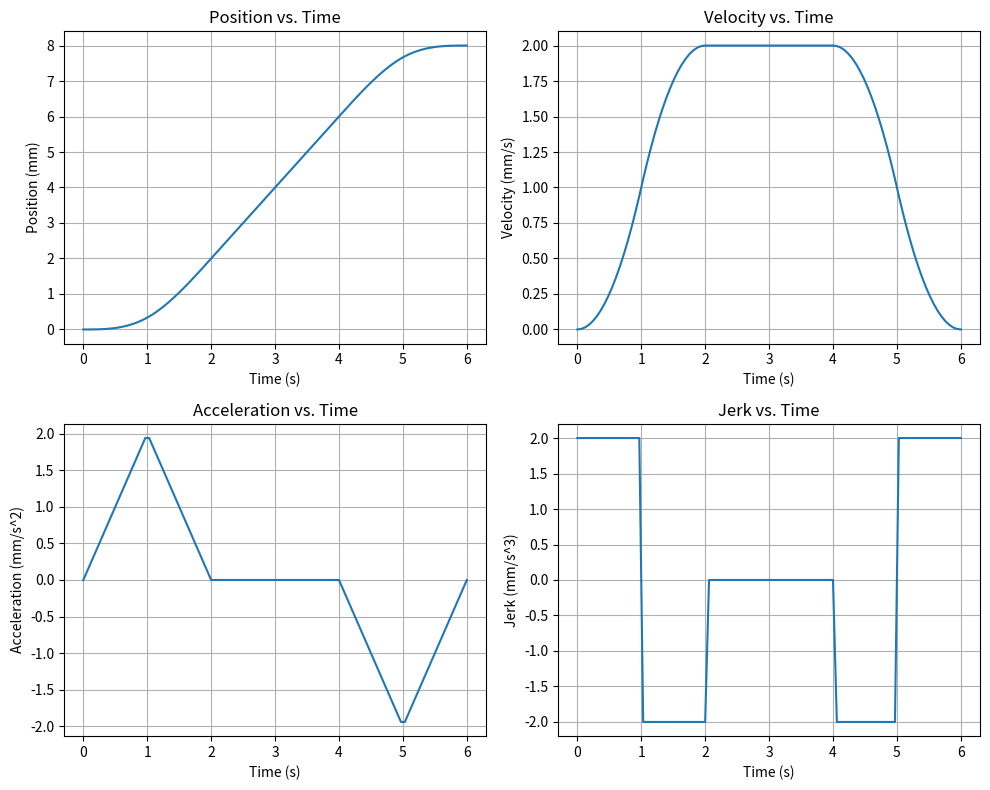

Reproduce this figure in Python.
import numpy as np
from scipy.optimize import newton


class FivePhaseProfile:
    ACC_TYPES = {
        "CV": 1,
        "ACC": 2,
        "DEC": 3,
        "ACC_CV": 4,
        "CV_DEC": 5,
        "ACC_DEC": 6,
        "ACC_CV_DEC": 7,
    }

    def __init__(self, v_str, v_end, arc_length, v_max, a_max, j_max, Ts):
        self.v_str = v_str
        self.v_end = v_end
        self.arc_length = arc_length
        self.v_max = v_max
        self.a_max = a_max
        self.j_max = j_max
        self.Ts = Ts  # 插补周期

    def generate_profile(self):
        self.acc_type = self.determine_type(self.v_str, self.v_end, self.arc_length)
        self.jerk_profile, self.time_profile = self.get_profile(self.acc_type, self.v_str, self.v_end, self.arc_length)
        self.total_time = np.sum(self.time_profile)

    def determine_type(self, v_str, v_end, arc_length):
        if v_str > self.v_max or v_end > self.v_max:
            raise Exception("Invalid velocity values")

        J = self.j_max
        L_r1 = 2 * v_str * self.Ts
        L_r2 = (v_str + v_end) * np.sqrt(np.abs(v_end - v_str) / J)
        L_r3 = (v_str + self.v_max) * np.sqrt((self.v_max - v_str) / J) + (self.v_max + v_end) * np.sqrt(
            (self.v_max - v_end) / J
        )
        if v_str < v_end:
            L_r4 = (v_str + v_end) * np.sqrt((v_end - v_str) / J)
        else:
            L_r4 = (v_end + self.v_max) * np.sqrt((self.v_max - v_end) / J)

        if v_str == self.v_max and v_end == self.v_max:
            return self.ACC_TYPES["CV"]
        elif v_str < self.v_max and v_end < self.v_max:
            if arc_length <= L_r1:
                return self.ACC_TYPES["CV"]
            elif arc_length <= L_r2:
                if v_str < v_end:
                    return self.ACC_TYPES["ACC"]
                else:
                    return self.ACC_TYPES["DEC"]
            elif arc_length <= L_r3:
                return self.ACC_TYPES["ACC_DEC"]
            else:
                return self.ACC_TYPES["ACC_CV_DEC"]
        elif v_str == self.v_max or v_end == self.v_max:
            if arc_length <= L_r1:
                return self.ACC_TYPES["CV"]
            elif arc_length <= L_r4:
                if v_str <= v_end:
                    return self.ACC_TYPES["ACC"]
                else:
                    return self.ACC_TYPES["DEC"]
            else:
                if v_str <= v_end:
                    return self.ACC_TYPES["ACC_CV"]
                else:
                    return self.ACC_TYPES["CV_DEC"]
        else:
            raise Exception("Invalid velocity values")

    def get_profile(self, acc_type, v_str, v_end, arc_length):
        if acc_type == self.ACC_TYPES["CV"]:
            return self._cv_profile(v_str, v_end, arc_length)
        elif acc_type == self.ACC_TYPES["ACC"]:
            return self._acc_profile(v_str, v_end, arc_length)
        elif acc_type == self.ACC_TYPES["DEC"]:
            return self._dec_profile(v_str, v_end, arc_length)
        elif acc_type == self.ACC_TYPES["ACC_CV"]:
            return self._acc_cv_profile(v_str, v_end, arc_length)
        elif acc_type == self.ACC_TYPES["CV_DEC"]:
            return self._cv_dec_profile(v_str, v_end, arc_length)
        elif acc_type == self.ACC_TYPES["ACC_DEC"]:
            return self._acc_dec_profile(v_str, v_end, arc_length)
        elif acc_type == self.ACC_TYPES["ACC_CV_DEC"]:
            return self._acc_cv_dec_profile(v_str, v_end, arc_length)
        else:
            raise Exception("Invalid acceleration type")

    def get_motion_state(self, t):
        t_str, _, t_c, t_end, _ = self.time_profile
        if t <= t_str:
            return self.run_phase_1(t)
        elif t <= 2 * t_str:
            return self.run_phase_2(t - t_str, t_str)
        elif t <= 2 * t_str + t_c:
            return self.run_phase_3(t - 2 * t_str, t_str)
        elif t <= 2 * t_str + t_c + t_end:
            return self.run_phase_4(t - 2 * t_str - t_c, t_str, t_c)
        elif t <= 2 * t_str + t_c + 2 * t_end:
            return self.run_phase_5(t - 2 * t_str - t_c - t_end, t_str, t_c, t_end)
        else:
            raise Exception("Invalid time value")

    def _cv_profile(self, v_str, v_end, arc_length):
        jerk_profile = np.zeros(5)
        t_c = 2 * arc_length / (v_str + v_end)
        time_profile = np.array([0, 0, t_c, 0, 0])
        return jerk_profile, time_profile

    def _acc_profile(self, v_str, v_end, arc_length):
        jerk_profile = np.array([self.j_max, -self.j_max, 0, 0, 0])

        def f_type2(t):
            return self.j_max * t**3 + 2 * v_str * t - arc_length

        def f_prime_type2(t):
            return 3 * self.j_max * t**2 + 2 * v_str

        t_guess = arc_length / (v_str + v_end)
        t_str = newton(f_type2, t_guess, f_prime_type2)
        time_profile = np.array([t_str, t_str, 0, 0, 0])
        return jerk_profile, time_profile

    def _dec_profile(self, v_str, v_end, arc_length):
        jerk_profile = np.array([-self.j_max, self.j_max, 0, 0, 0])

        def f_type3(t):
            return self.j_max * t**3 + 2 * v_end * t - arc_length

        def f_prime_type3(t):
            return 3 * self.j_max * t**2 + 2 * v_end

        t_guess = arc_length / (v_str + v_end)
        t_end = newton(f_type3, t_guess, f_prime_type3)
        time_profile = np.array([0, 0, 0, t_end, t_end])
        return jerk_profile, time_profile

    def _acc_cv_profile(self, v_str, v_end, arc_length):
        jerk_profile = np.array([self.j_max, -self.j_max, 0, 0, 0])
        t_str = np.sqrt((v_end - v_str) / self.j_max)
        L_r4 = (v_str + v_end) * t_str
        t_c = (arc_length - L_r4) / v_end
        time_profile = np.array([t_str, t_str, t_c, 0, 0])
        return jerk_profile, time_profile

    def _cv_dec_profile(self, v_str, v_end, arc_length):
        jerk_profile = np.array([0, 0, 0, -self.j_max, self.j_max])
        t_end = np.sqrt((v_str - v_end) / self.j_max)
        L_r4 = (v_str + v_end) * t_end
        t_c = (arc_length - L_r4) / v_str
        time_profile = np.array([0, 0, t_c, t_end, t_end])
        return jerk_profile, time_profile

    def _acc_dec_profile(self, v_str, v_end, arc_length):
        jerk_profile = np.array([self.j_max, -self.j_max, 0, -self.j_max, self.j_max])

        def f_type6(t):
            return (
                self.j_max * (v_end - v_str) * t**4
                + 2 * self.j_max * arc_length * t**3
                - (v_str - v_end) ** 2 * t**2
                + 4 * arc_length * v_str * t
                + (v_str + v_end) ** 2 * (v_str - v_end) / self.j_max
                - arc_length**2
            )

        def f_prime_type6(t):
            return (
                4 * self.j_max * (v_end - v_str) * t**3
                + 6 * self.j_max * arc_length * t**2
                - 2 * (v_str - v_end) ** 2 * t
                + 4 * arc_length * v_str
            )

        t_guess = arc_length / (v_str + v_end)
        t_str = newton(f_type6, t_guess, f_prime_type6)
        delta = t_str**2 + (v_str - v_end) / self.j_max
        delta = np.maximum(delta, 0)
        t_end = np.sqrt(delta)
        time_profile = np.array([t_str, t_str, 0, t_end, t_end])
        return jerk_profile, time_profile

    def _acc_cv_dec_profile(self, v_str, v_end, arc_length):
        jerk_profile = np.array([self.j_max, -self.j_max, 0, -self.j_max, self.j_max])
        t_str = np.sqrt((self.v_max - v_str) / self.j_max)
        t_end = np.sqrt((self.v_max - v_end) / self.j_max)
        L_acc = (v_str + self.v_max) * t_str
        L_dec = (self.v_max + v_end) * t_end
        t_c = (arc_length - L_acc - L_dec) / self.v_max
        time_profile = np.array([t_str, t_str, t_c, t_end, t_end])
        return jerk_profile, time_profile

    def run_phase_1(self, t):
        J, v_str = self.j_max, self.v_str
        a = J * t
        v = v_str + J * t**2 / 2
        s = t * (J * t**2 / 6 + v_str)
        return s, v, a, J

    def run_phase_2(self, t, t_str):
        J, v_str = self.j_max, self.v_str
        a = J * (t_str - t)
        v = v_str + J * t_str**2 / 2 + J * t_str * t - J * t**2 / 2
        s = J * t_str**3 / 6 + J * t_str * t**2 / 2 - J * t**3 / 6 + t_str * v_str + t * (J * t_str**2 + 2 * v_str) / 2
        return s, v, a, -J

    def run_phase_3(self, t, t_str):
        J, v_str = self.j_max, self.v_str
        a = 0
        v = J * t_str**2 + v_str
        s = J * t_str**3 + J * t_str**2 * t + 2 * t_str * v_str + v_str * t
        return s, v, a, 0

    def run_phase_4(self, t, t_str, t_c):
        J, v_str = self.j_max, self.v_str
        a = -J * t
        v = v_str + J * t_str**2 - J * t**2 / 2
        s = (
            J * t_c * t_str**2
            + J * t_str**3
            + J * t_str**2 * t
            - J * t**3 / 6
            + t_c * v_str
            + 2 * t_str * v_str
            + v_str * t
        )
        return s, v, a, -J

    def run_phase_5(self, t, t_str, t_c, t_end):
        J, v_str = self.j_max, self.v_str
        a = J * (-t_end + t)
        v = v_str - J * t_end**2 / 2 - J * t_end * t + J * t_str**2 + J * t**2 / 2
        s = (
            J * t_c * t_str**2
            - J * t_end**3 / 6
            - J * t_end**2 * t / 2
            + J * t_end * t_str**2
            - J * t_end * t**2 / 2
            + J * t_str**3
            + J * t_str**2 * t
            + J * t**3 / 6
            + t_c * v_str
            + t_end * v_str
            + 2 * t_str * v_str
            + v_str * t
        )
        return s, v, a, J


if __name__ == "__main__":
    import matplotlib.pyplot as plt

    t_str = 1
    t_c = 2
    t_end = 1
    p1 = FivePhaseProfile(0, 0, 8, 10, 50, 2, 0.002)
    p1.time_profile = np.array([t_str, t_str, t_c, t_end, t_end])
    total_t = 2 * t_str + t_c + 2 * t_end
    S, V, A, J = [], [], [], []
    T = np.linspace(0, total_t, 100)
    for t in T:
        s, v, a, j = p1.get_motion_state(t)
        S.append(s)
        V.append(v)
        A.append(a)
        J.append(j)
    plt.figure(figsize=(10, 8))
    plt.subplot(2, 2, 1)
    plt.plot(T, S)
    plt.xlabel("Time (s)")
    plt.ylabel("Position (mm)")
    plt.title("Position vs. Time")
    plt.grid(True)

    plt.subplot(2, 2, 2)
    plt.plot(T, V)
    plt.xlabel("Time (s)")
    plt.ylabel("Velocity (mm/s)")
    plt.title("Velocity vs. Time")
    plt.grid(True)

    plt.subplot(2, 2, 3)
    plt.plot(T, A)
    plt.xlabel("Time (s)")
    plt.ylabel("Acceleration (mm/s^2)")
    plt.title("Acceleration vs. Time")
    plt.grid(True)

    plt.subplot(2, 2, 4)
    plt.plot(T, J)
    plt.xlabel("Time (s)")
    plt.ylabel("Jerk (mm/s^3)")
    plt.title("Jerk vs. Time")
    plt.grid(True)

    plt.tight_layout()
    plt.show()
